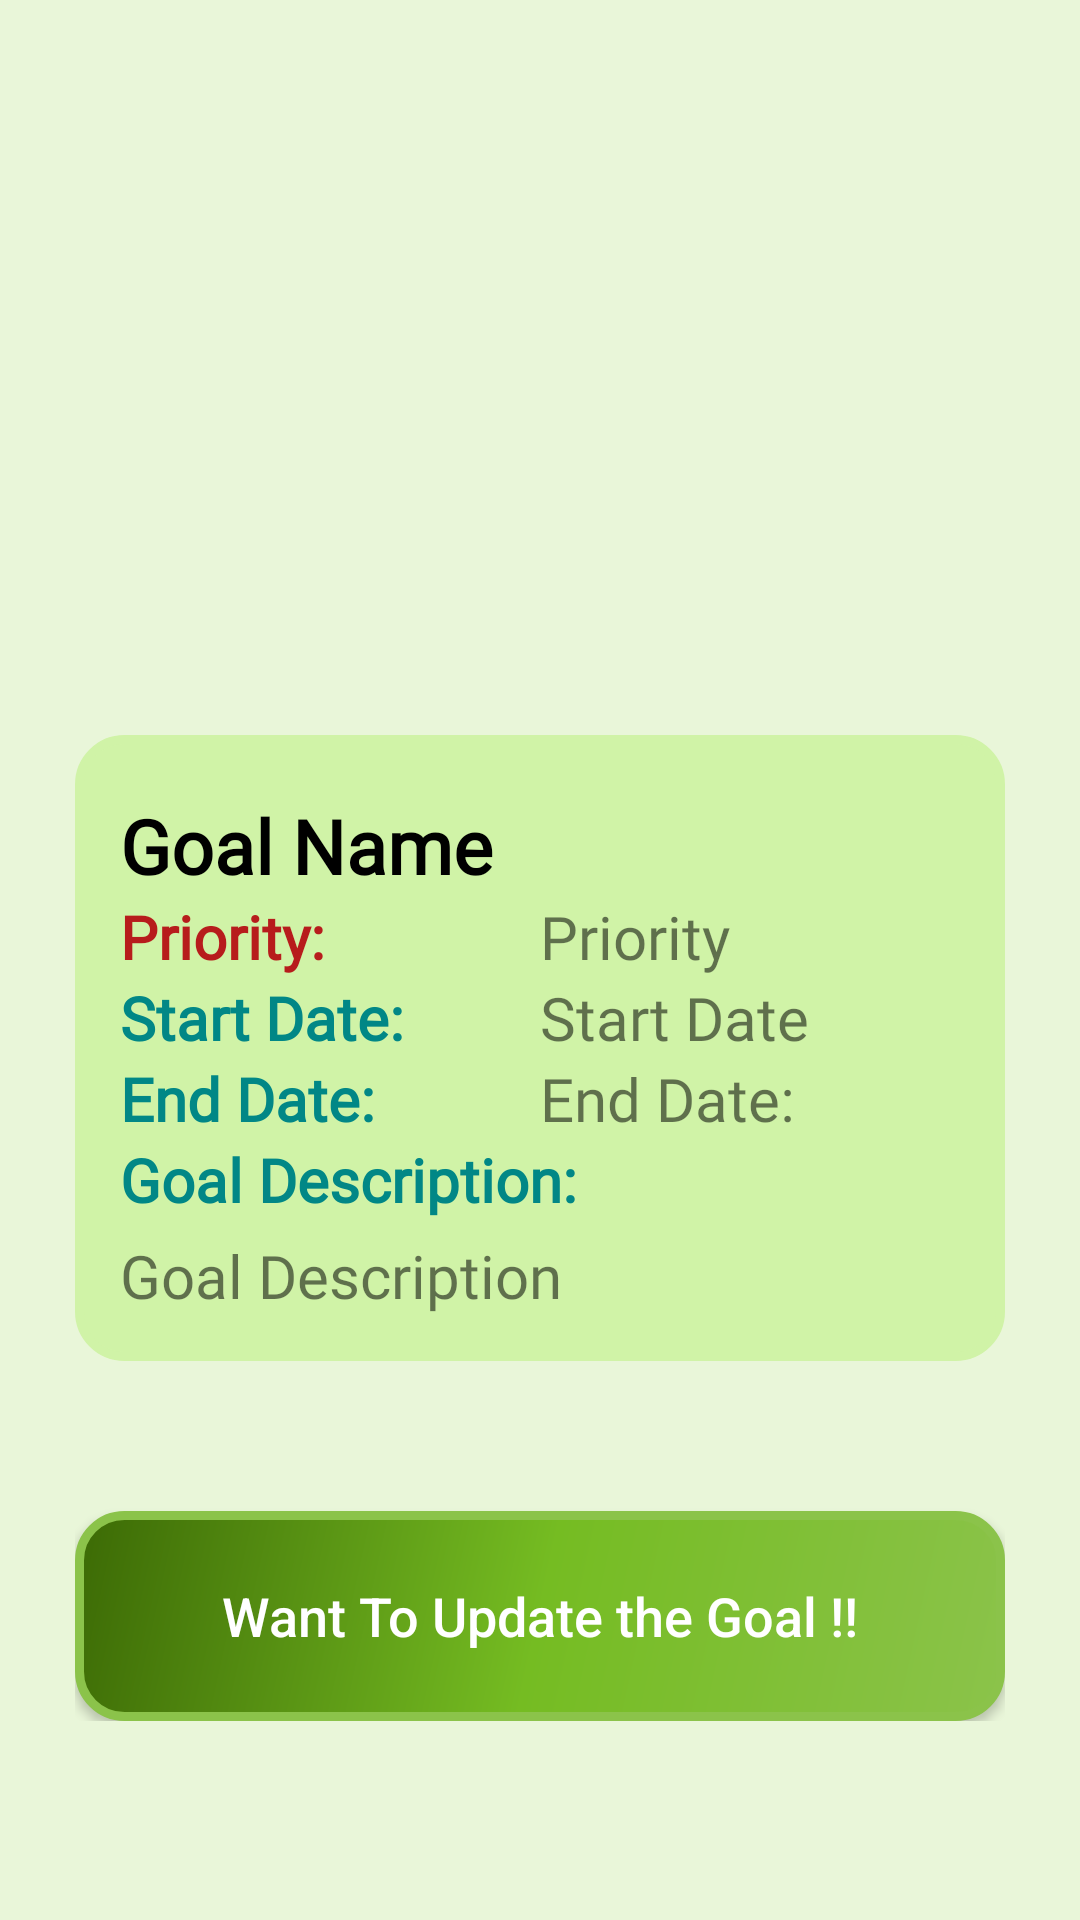

Android layout source for this screen:
<!-- AndroidManifest.xml: application theme Theme.GoalTracker.NoActionBar -->
<!-- res/layout/activity_single_goal.xml -->
<?xml version="1.0" encoding="utf-8"?>
<ScrollView xmlns:android="http://schemas.android.com/apk/res/android"
    xmlns:app="http://schemas.android.com/apk/res-auto"
    xmlns:tools="http://schemas.android.com/tools"
    android:layout_width="match_parent"
    android:layout_height="match_parent"
    android:background="@color/light_pishtaco">

    <androidx.constraintlayout.widget.ConstraintLayout
        android:layout_width="match_parent"
        android:layout_height="match_parent"
        android:padding="25dp">

        <ImageView
            android:id="@+id/iv_sticky_notes"
            android:layout_width="wrap_content"
            android:layout_height="200dp"
            android:src="@drawable/sticky_notes"
            app:layout_constraintEnd_toEndOf="parent"
            app:layout_constraintStart_toStartOf="parent"
            app:layout_constraintTop_toTopOf="parent"
            tools:ignore="MissingConstraints" />

        <androidx.constraintlayout.widget.ConstraintLayout
            android:id="@+id/goal_details"
            android:layout_width="match_parent"
            android:layout_height="wrap_content"
            android:layout_marginTop="20dp"
            android:background="@drawable/layout_bg"
            android:padding="15dp"
            app:layout_constraintEnd_toEndOf="parent"
            app:layout_constraintStart_toStartOf="parent"
            app:layout_constraintTop_toBottomOf="@+id/iv_sticky_notes">

            <TextView
                android:id="@+id/goal_name"
                android:layout_width="0dp"
                android:layout_height="wrap_content"
                android:fontFamily="@font/andika_new_basic"
                android:gravity="center"
                android:paddingTop="5dp"
                android:text="Goal Name"
                android:textColor="@color/black"
                android:textSize="25sp"
                android:textStyle="bold"
                tools:ignore="MissingConstraints" />

            <TextView
                android:id="@+id/goal_priority_text"
                android:layout_width="0dp"
                android:layout_height="wrap_content"
                android:fontFamily="@font/andika_new_basic"
                android:text="Priority: "
                android:textColor="@color/deep_red"
                android:textSize="20sp"
                android:textStyle="bold"
                app:layout_constraintBottom_toTopOf="@id/goal_start_date"
                app:layout_constraintEnd_toStartOf="@id/goal_priority"
                app:layout_constraintStart_toStartOf="parent"
                app:layout_constraintTop_toBottomOf="@id/goal_name"
                app:layout_constraintWidth_percent="0.5" />

            <TextView
                android:id="@+id/goal_priority"
                android:layout_width="0dp"
                android:layout_height="wrap_content"
                android:fontFamily="@font/andika_new_basic"
                android:text="Priority"
                android:textSize="20sp"
                app:layout_constraintBottom_toTopOf="@id/goal_start_date"
                app:layout_constraintEnd_toEndOf="parent"
                app:layout_constraintStart_toEndOf="@id/goal_priority_text"
                app:layout_constraintTop_toBottomOf="@id/goal_name"
                app:layout_constraintWidth_percent="0.5" />

            <TextView
                android:id="@+id/goal_start_date_text"
                android:layout_width="0dp"
                android:layout_height="wrap_content"
                android:fontFamily="@font/andika_new_basic"
                android:text="Start Date: "
                android:textColor="@color/colorPrimary"
                android:textSize="20sp"
                android:textStyle="bold"
                app:layout_constraintBottom_toTopOf="@id/goal_end_date"
                app:layout_constraintEnd_toStartOf="@id/goal_start_date"
                app:layout_constraintStart_toStartOf="parent"
                app:layout_constraintTop_toBottomOf="@id/goal_priority"
                app:layout_constraintWidth_percent="0.5" />

            <TextView
                android:id="@+id/goal_start_date"
                android:layout_width="0dp"
                android:layout_height="wrap_content"
                android:fontFamily="@font/andika_new_basic"
                android:text="Start Date"
                android:textSize="20sp"
                app:layout_constraintBottom_toTopOf="@id/goal_end_date"
                app:layout_constraintEnd_toEndOf="parent"
                app:layout_constraintStart_toEndOf="@id/goal_start_date_text"
                app:layout_constraintTop_toBottomOf="@id/goal_priority"
                app:layout_constraintWidth_percent="0.5" />

            <TextView
                android:id="@+id/goal_end_date_text"
                android:layout_width="0dp"
                android:layout_height="wrap_content"
                android:fontFamily="@font/andika_new_basic"
                android:text="End Date: "
                android:textColor="@color/colorPrimary"
                android:textSize="20sp"
                android:textStyle="bold"
                app:layout_constraintBottom_toTopOf="@id/txt_goal_description"
                app:layout_constraintEnd_toStartOf="@id/goal_end_date"
                app:layout_constraintStart_toStartOf="parent"
                app:layout_constraintTop_toBottomOf="@id/goal_start_date"
                app:layout_constraintWidth_percent="0.5" />

            <TextView
                android:id="@+id/goal_end_date"
                android:layout_width="0dp"
                android:layout_height="wrap_content"
                android:fontFamily="@font/andika_new_basic"
                android:text="End Date: "
                android:textSize="20sp"
                app:layout_constraintBottom_toTopOf="@id/txt_goal_description"
                app:layout_constraintEnd_toEndOf="parent"
                app:layout_constraintStart_toEndOf="@id/goal_end_date_text"
                app:layout_constraintTop_toBottomOf="@id/goal_start_date"
                app:layout_constraintWidth_percent="0.5" />

            <TextView
                android:id="@+id/txt_goal_description"
                android:layout_width="0dp"
                android:layout_height="wrap_content"
                android:fontFamily="@font/andika_new_basic"
                android:text="Goal Description:"
                android:textColor="@color/colorPrimary"
                android:textSize="20sp"
                android:textStyle="bold"
                app:layout_constraintEnd_toEndOf="parent"
                app:layout_constraintStart_toStartOf="parent"
                app:layout_constraintTop_toBottomOf="@id/goal_end_date" />


            <TextView
                android:id="@+id/goal_description"
                android:layout_width="0dp"
                android:layout_height="wrap_content"
                android:fontFamily="@font/andika_new_basic"
                android:paddingTop="5dp"
                android:text="Goal Description"
                android:textSize="20sp"
                app:layout_constraintEnd_toEndOf="parent"
                app:layout_constraintStart_toStartOf="parent"
                app:layout_constraintTop_toBottomOf="@id/txt_goal_description" />


        </androidx.constraintlayout.widget.ConstraintLayout>

        <Button
            android:id="@+id/want_to_update_goal_button"
            android:layout_width="match_parent"
            android:layout_height="70dp"
            android:layout_gravity="start"
            android:layout_marginTop="50dp"
            android:background="@drawable/bg_button"
            android:text="Want To Update the Goal !!"
            android:textAllCaps="false"
            android:textColor="@color/white"
            android:textSize="18sp"
            app:iconTint="@color/white"
            app:layout_constraintBottom_toBottomOf="parent"
            app:layout_constraintEnd_toEndOf="parent"
            app:layout_constraintTop_toBottomOf="@+id/goal_details" />


    </androidx.constraintlayout.widget.ConstraintLayout>
</ScrollView>
<!-- resources referenced by this layout -->
<resources>
  <color name="black">#FF000000</color>
  <color name="colorPrimary">#FF018786</color>
  <color name="deep_red">#B71C1C</color>
  <color name="light_pishtaco">#E9F6D9</color>
  <color name="white">#FFFFFFFF</color>
  <!-- drawable bg_button (drawable) -->
  <?xml version="1.0" encoding="UTF-8"?>
  <shape xmlns:android="http://schemas.android.com/apk/res/android">
  
      <stroke
          android:width="3dp"
          android:color="@color/green" />
      <corners android:radius="15dp" />
      <padding
          android:bottom="0dp"
          android:left="0dp"
          android:right="0dp"
          android:top="0dp" />
      <gradient
          android:angle="135"
          android:centerColor="#75BC22"
          android:endColor="#3C6A05"
          android:startColor="#8BC34A"
          android:type="linear" />
  </shape>
  <!-- drawable layout_bg (drawable) -->
  <?xml version="1.0" encoding="UTF-8"?>
  <shape xmlns:android="http://schemas.android.com/apk/res/android">
      <solid android:color="@color/pishtaco"/>
      <stroke android:width="3dp" android:color="@color/pishtaco" />
      <corners android:radius="15dp"/>
      <padding android:left="0dp" android:top="0dp" android:right="0dp" android:bottom="0dp" />
  </shape>
  <style name="Theme.GoalTracker.NoActionBar">
          <item name="windowActionBar">false</item>
          <item name="windowNoTitle">true</item>
      </style>
  <color name="green">#8BC34A</color>
  <color name="pishtaco">#D0F3A7</color>
</resources>
